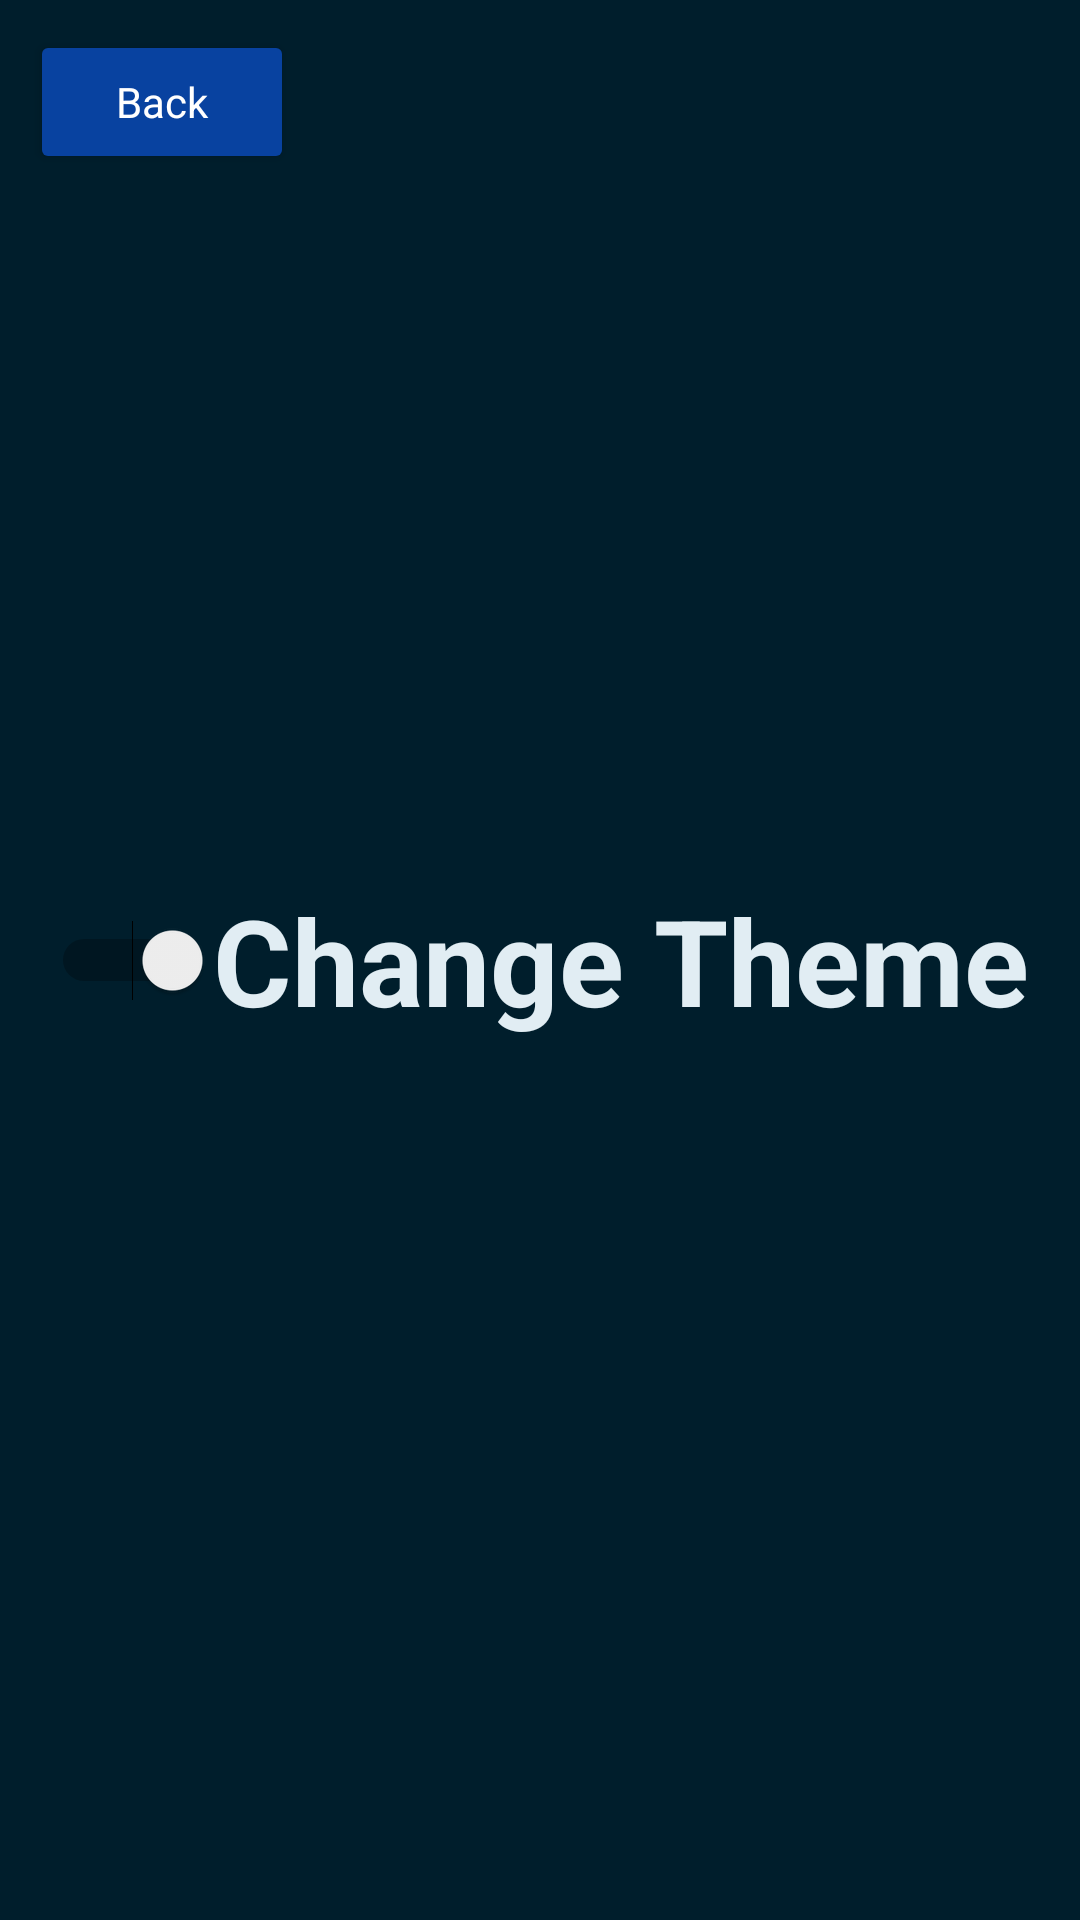

Android layout source for this screen:
<!-- AndroidManifest.xml: application theme Theme.RainCheck -->
<!-- res/layout/activity_settings.xml -->
<?xml version="1.0" encoding="utf-8"?>
<FrameLayout xmlns:android="http://schemas.android.com/apk/res/android"
    xmlns:tools="http://schemas.android.com/tools"
    android:layout_width="match_parent"
    android:layout_height="match_parent"
    xmlns:app="http://schemas.android.com/apk/res-auto"
    android:background="@color/colorPrimaryDark"
    tools:context=".SettingsActivity">

    <Switch
        android:id="@+id/theme"
        android:layout_width="wrap_content"
        android:layout_height="wrap_content"
        android:layout_gravity="center"
        android:layoutDirection="rtl"
        android:text="Change Theme"
        android:textColor="@color/colorPrimaryLight"
        android:textSize="40dp"
        android:textStyle="bold" />

    <Button
        android:id="@+id/back"
        android:layout_width="wrap_content"
        android:layout_height="wrap_content"
        android:layout_margin="10dp"
        android:backgroundTint="@color/colorPrimary"
        android:drawableLeft="@drawable/ic_baseline_undo_24"
        android:drawableTint="@color/white"
        style="@style/Theme.RainCheck"
        android:textColor="@color/colorAccent"
        android:text="Back"
        app:tint="@color/white" />

</FrameLayout>
<!-- resources referenced by this layout -->
<resources>
  <color name="colorAccent">#FFFFFFFF</color>
  <color name="colorPrimary">#0842a0</color>
  <color name="colorPrimaryDark">#FF001E2C</color>
  <color name="colorPrimaryLight">#E1EDF3</color>
  <color name="white">#FFFFFFFF</color>
  <style name="Theme.RainCheck" parent="Theme.MaterialComponents.DayNight.DarkActionBar">
  
          
          <item name="colorPrimary">@color/material_dynamic_primary30</item>
          <item name="colorPrimaryVariant">@color/material_dynamic_primary30</item>
          <item name="colorOnPrimary">@color/white</item>
  
          
          <item name="colorSecondary">@color/colorPrimary</item>
          <item name="colorSecondaryVariant">@color/colorPrimary</item>
          <item name="colorOnSecondary">@color/black</item>
  
          
          <item name="android:statusBarColor" tools:targetApi="l">?attr/colorPrimaryVariant</item>
          <item name="android:navigationBarColor" tools:targetApi="l">?attr/colorPrimaryVariant</item>
          <item name="android:navigationMode" tools:targetApi="l">?attr/colorPrimaryVariant</item>
  
          
      </style>
  <color name="black">#FF000000</color>
</resources>
